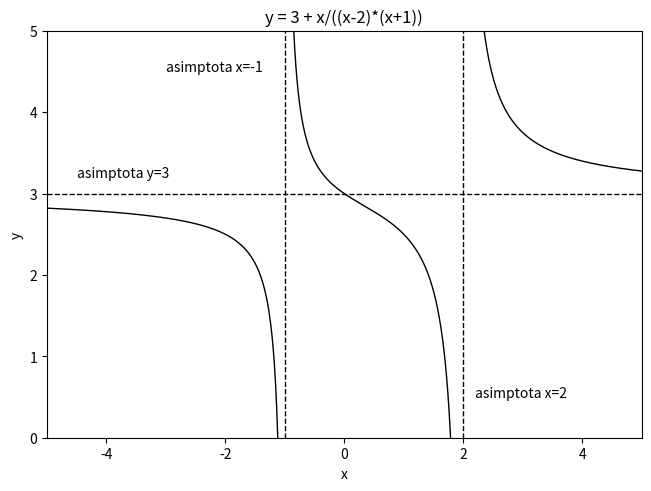

Source code (Python):
# program_3_16.py
'''
Crtanje grafa funkcije y = 3+x/((x - 2)(x + 1)) u intervalu [-5,5]
s maskiranom funkcijom y u blizini polova uz crtanje
horizontalne i vertikalnih asimptota
'''
import numpy as np
import matplotlib.pyplot as plt

x = np.linspace(-5, 5, 1000)
y= 3 + x/((x - 2)*(x +1))

fig,ax = plt.subplots(layout='constrained')

if __name__ == '__main__':
    ax.set(xlim=(-5,5),ylim=(0,5),xlabel='x',ylabel='y',
               title='y = 3 + x/((x-2)*(x+1))')
    ax.plot(x,np.ma.masked_outside(y,-30,30),'k-',lw=1.0)    
    ax.axvline(x=-1,c='k',ls='--',lw=1.0)
    ax.text(-3, 4.5, 'asimptota x=-1', c='k', fontsize=10)
    ax.axvline(x=2,c='k',ls='--',lw=1.0)
    ax.text(2.2, 0.5, 'asimptota x=2', c='k', fontsize=10)
    ax.axhline(y=3,c='k',ls='--',lw=1.0)    
    ax.text(-4.5, 3.2, 'asimptota y=3', c='k', fontsize=10)   

    fig.savefig('sl.3.18.pdf')
    fig.show()
